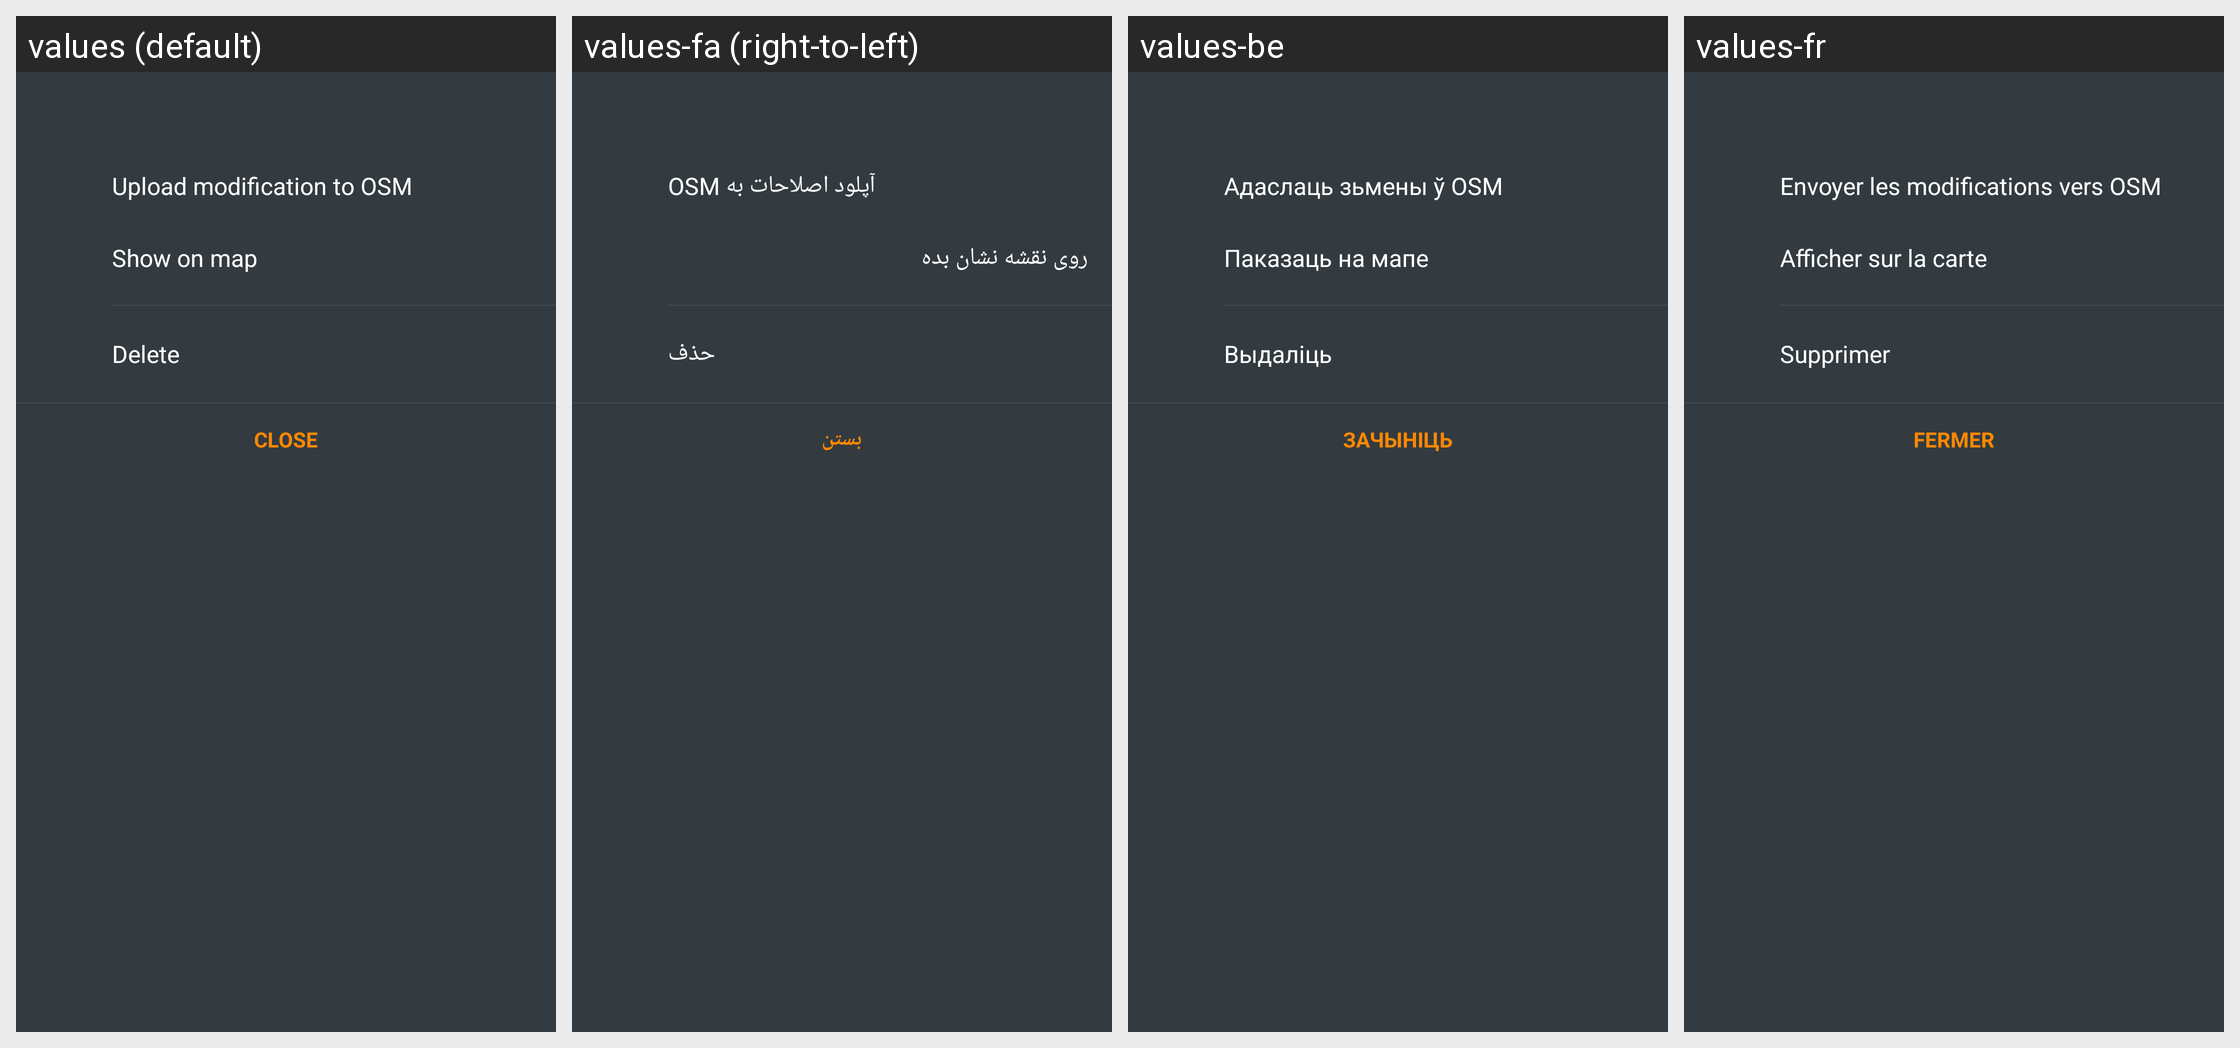

The same Android screen rendered under several of its app's locales, left to right. List the strings drawn on it with the default value and each locale's translation.
Android screen res/layout/fragment_osm_edit_options_bottom_sheet_dialog.xml rendered under 4 locales, left to right: values (default), values-fa (right-to-left), values-be, values-fr. Device: Nexus 5 (rendered at 1080×1920; each locale shown at half size, 540×960, under a caption strip naming it); theme OsmandDarkTheme.
Other locales in the repository, not shown: values-af, values-ar, values-az, values-be-rBY, values-bg, values-bn, values-bs, values-ca, values-cs, values-cy, values-da, values-de, values-el, values-en-rGB, values-eo, values-es, values-es-rAR, values-es-rUS, values-et, values-eu, values-fi, values-gl, values-he, values-hr, values-hu, values-hy, values-id, values-is, values-it, values-ja, values-ka, values-kn, values-ko, values-ku, values-lt, values-lv, values-ml, values-mr, values-nb, values-nl, values-nn, values-pl, values-pt, values-pt-rBR, values-ro, values-ru, values-sc, values-sk, values-sl, values-sq, values-sr, values-sv, values-tr, values-uk, values-vi, values-zh-rCN, values-zh-rTW.
Strings drawn on this screen, with the default value and each locale's value (text and hints the layout hard-codes, and strings that could not be matched under every locale, appear in the picture but are not listed):

local_openstreetmap_upload
  values: Upload modification to OSM
  values-fa: آپلود اصلاحات به OSM
  values-be: Адаслаць зьмены ў OSM
  values-fr: Envoyer les modifications vers OSM

shared_string_show_on_map
  values: Show on map
  values-fa: روی نقشه نشان بده
  values-be: Паказаць на мапе
  values-fr: Afficher sur la carte

shared_string_delete
  values: Delete
  values-fa: حذف
  values-be: Выдаліць
  values-fr: Supprimer

shared_string_close
  values: Close
  values-fa: بستن
  values-be: Зачыніць
  values-fr: Fermer
